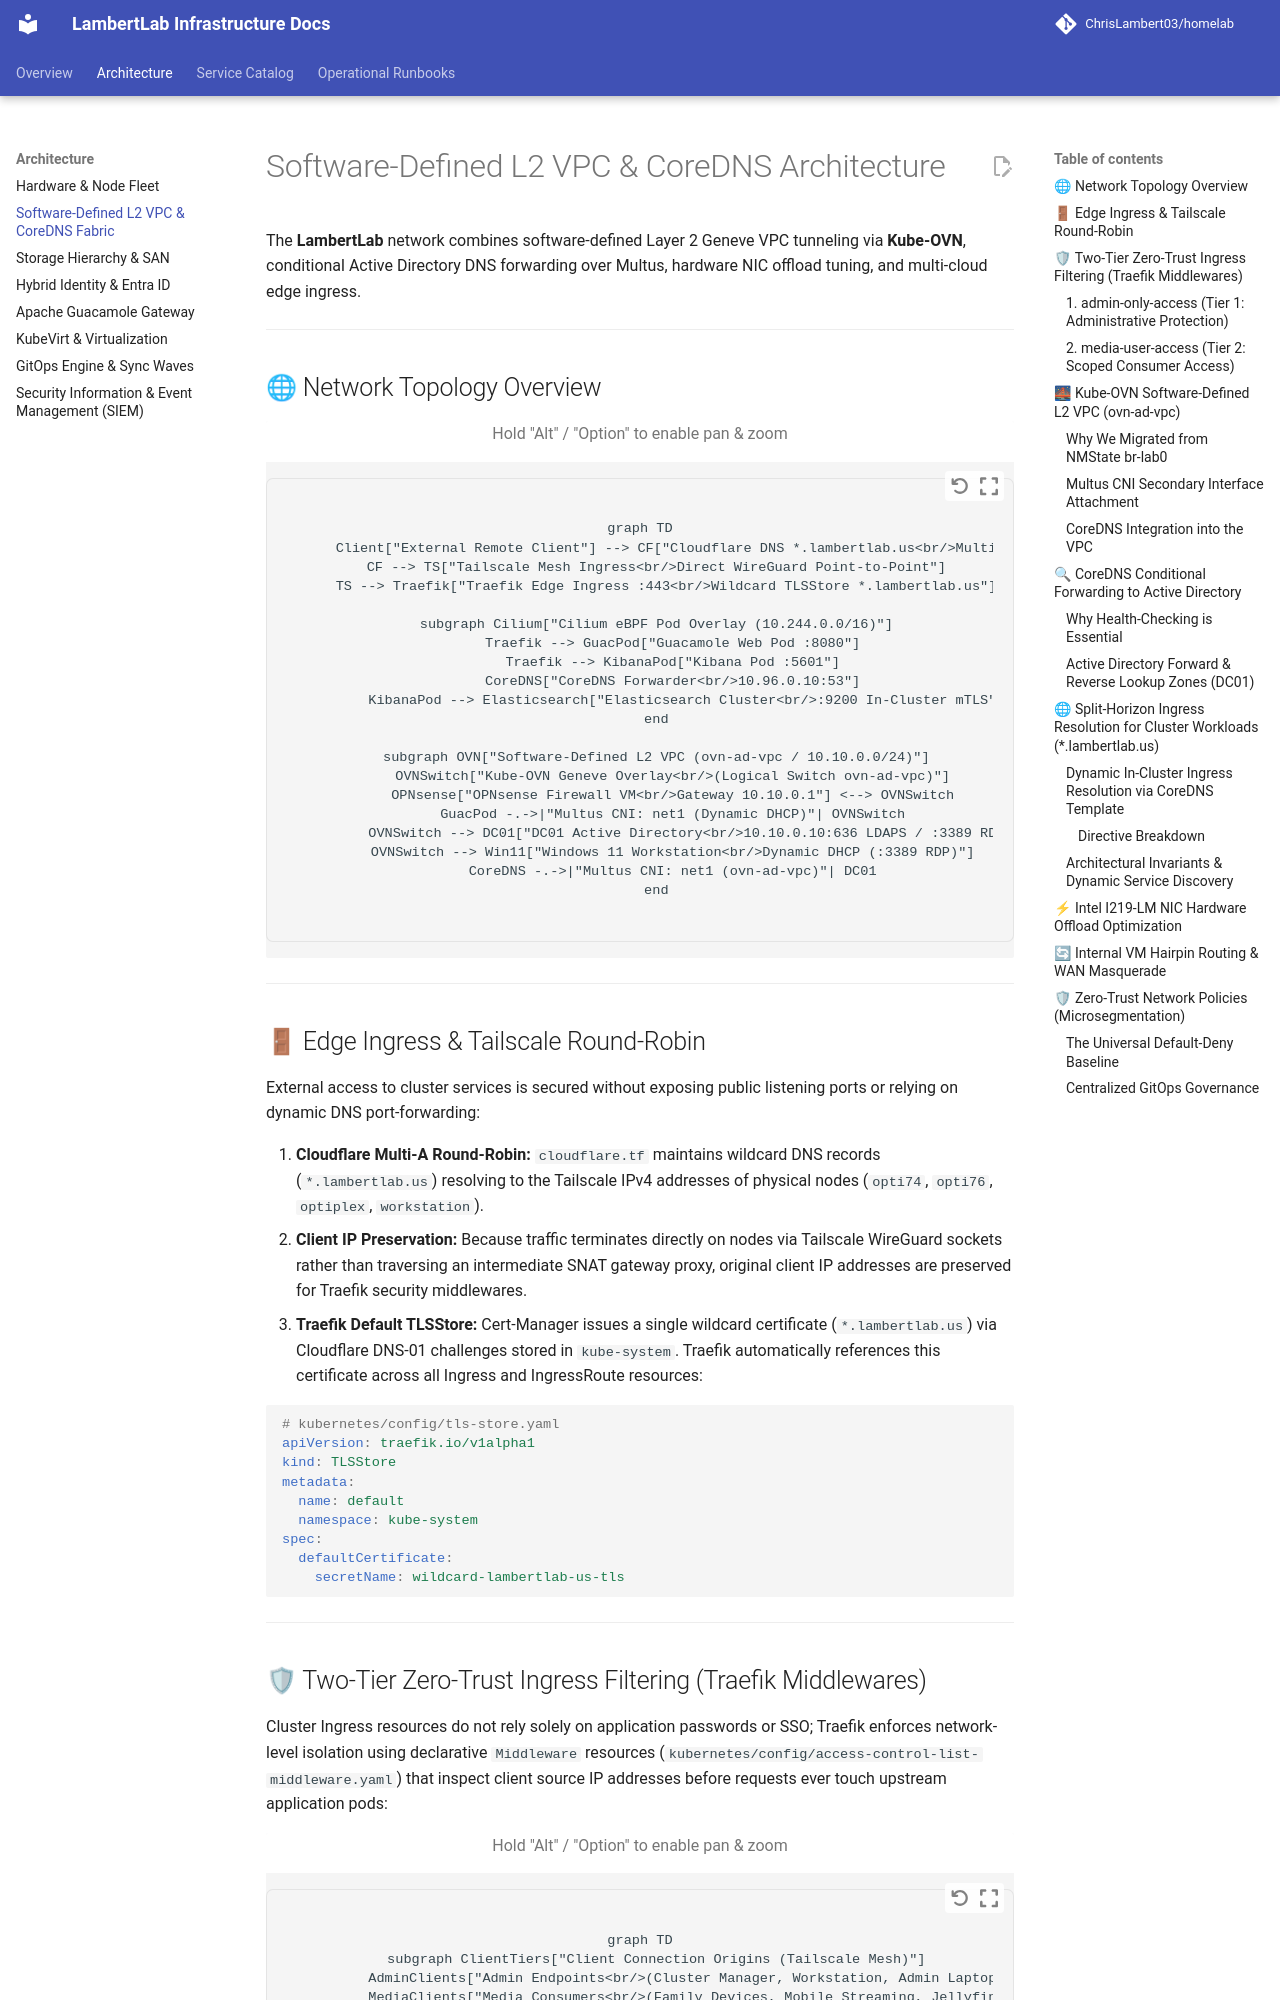

repository: ChrisLambert03/homelab · page: architecture/networking/index.html · generator: mkdocs

# Software-Defined L2 VPC & CoreDNS Architecture

The **LambertLab** network combines software-defined Layer 2 Geneve VPC tunneling via **Kube-OVN**, conditional Active Directory DNS forwarding over Multus, hardware NIC offload tuning, and multi-cloud edge ingress.

---

## 🌐 Network Topology Overview

```mermaid
graph TD
    Client["External Remote Client"] --> CF["Cloudflare DNS *.lambertlab.us<br/>Multi-A Round-Robin"]
    CF --> TS["Tailscale Mesh Ingress<br/>Direct WireGuard Point-to-Point"]
    TS --> Traefik["Traefik Edge Ingress :443<br/>Wildcard TLSStore *.lambertlab.us"]
    
    subgraph Cilium["Cilium eBPF Pod Overlay (10.244.0.0/16)"]
        Traefik --> GuacPod["Guacamole Web Pod :8080"]
        Traefik --> KibanaPod["Kibana Pod :5601"]
        CoreDNS["CoreDNS Forwarder<br/>10.96.0.10:53"]
        KibanaPod --> Elasticsearch["Elasticsearch Cluster<br/>:9200 In-Cluster mTLS"]
    end
    
    subgraph OVN["Software-Defined L2 VPC (ovn-ad-vpc / 10.10.0.0/24)"]
        OVNSwitch["Kube-OVN Geneve Overlay<br/>(Logical Switch ovn-ad-vpc)"]
        OPNsense["OPNsense Firewall VM<br/>Gateway 10.10.0.1"] <--> OVNSwitch
        GuacPod -.->|"Multus CNI: net1 (Dynamic DHCP)"| OVNSwitch
        OVNSwitch --> DC01["DC01 Active Directory<br/>10.10.0.10:636 LDAPS / :3389 RDP"]
        OVNSwitch --> Win11["Windows 11 Workstation<br/>Dynamic DHCP (:3389 RDP)"]
        CoreDNS -.->|"Multus CNI: net1 (ovn-ad-vpc)"| DC01
    end
```

---

## 🚪 Edge Ingress & Tailscale Round-Robin

External access to cluster services is secured without exposing public listening ports or relying on dynamic DNS port-forwarding:

1. **Cloudflare Multi-A Round-Robin:** `cloudflare.tf` maintains wildcard DNS records (`*.lambertlab.us`) resolving to the Tailscale IPv4 addresses of physical nodes (`opti74`, `opti76`, `optiplex`, `workstation`).
2. **Client IP Preservation:** Because traffic terminates directly on nodes via Tailscale WireGuard sockets rather than traversing an intermediate SNAT gateway proxy, original client IP addresses are preserved for Traefik security middlewares.
3. **Traefik Default TLSStore:** Cert-Manager issues a single wildcard certificate (`*.lambertlab.us`) via Cloudflare DNS-01 challenges stored in `kube-system`. Traefik automatically references this certificate across all Ingress and IngressRoute resources:

```yaml
# kubernetes/config/tls-store.yaml
apiVersion: traefik.io/v1alpha1
kind: TLSStore
metadata:
  name: default
  namespace: kube-system
spec:
  defaultCertificate:
    secretName: wildcard-lambertlab-us-tls
```

---
